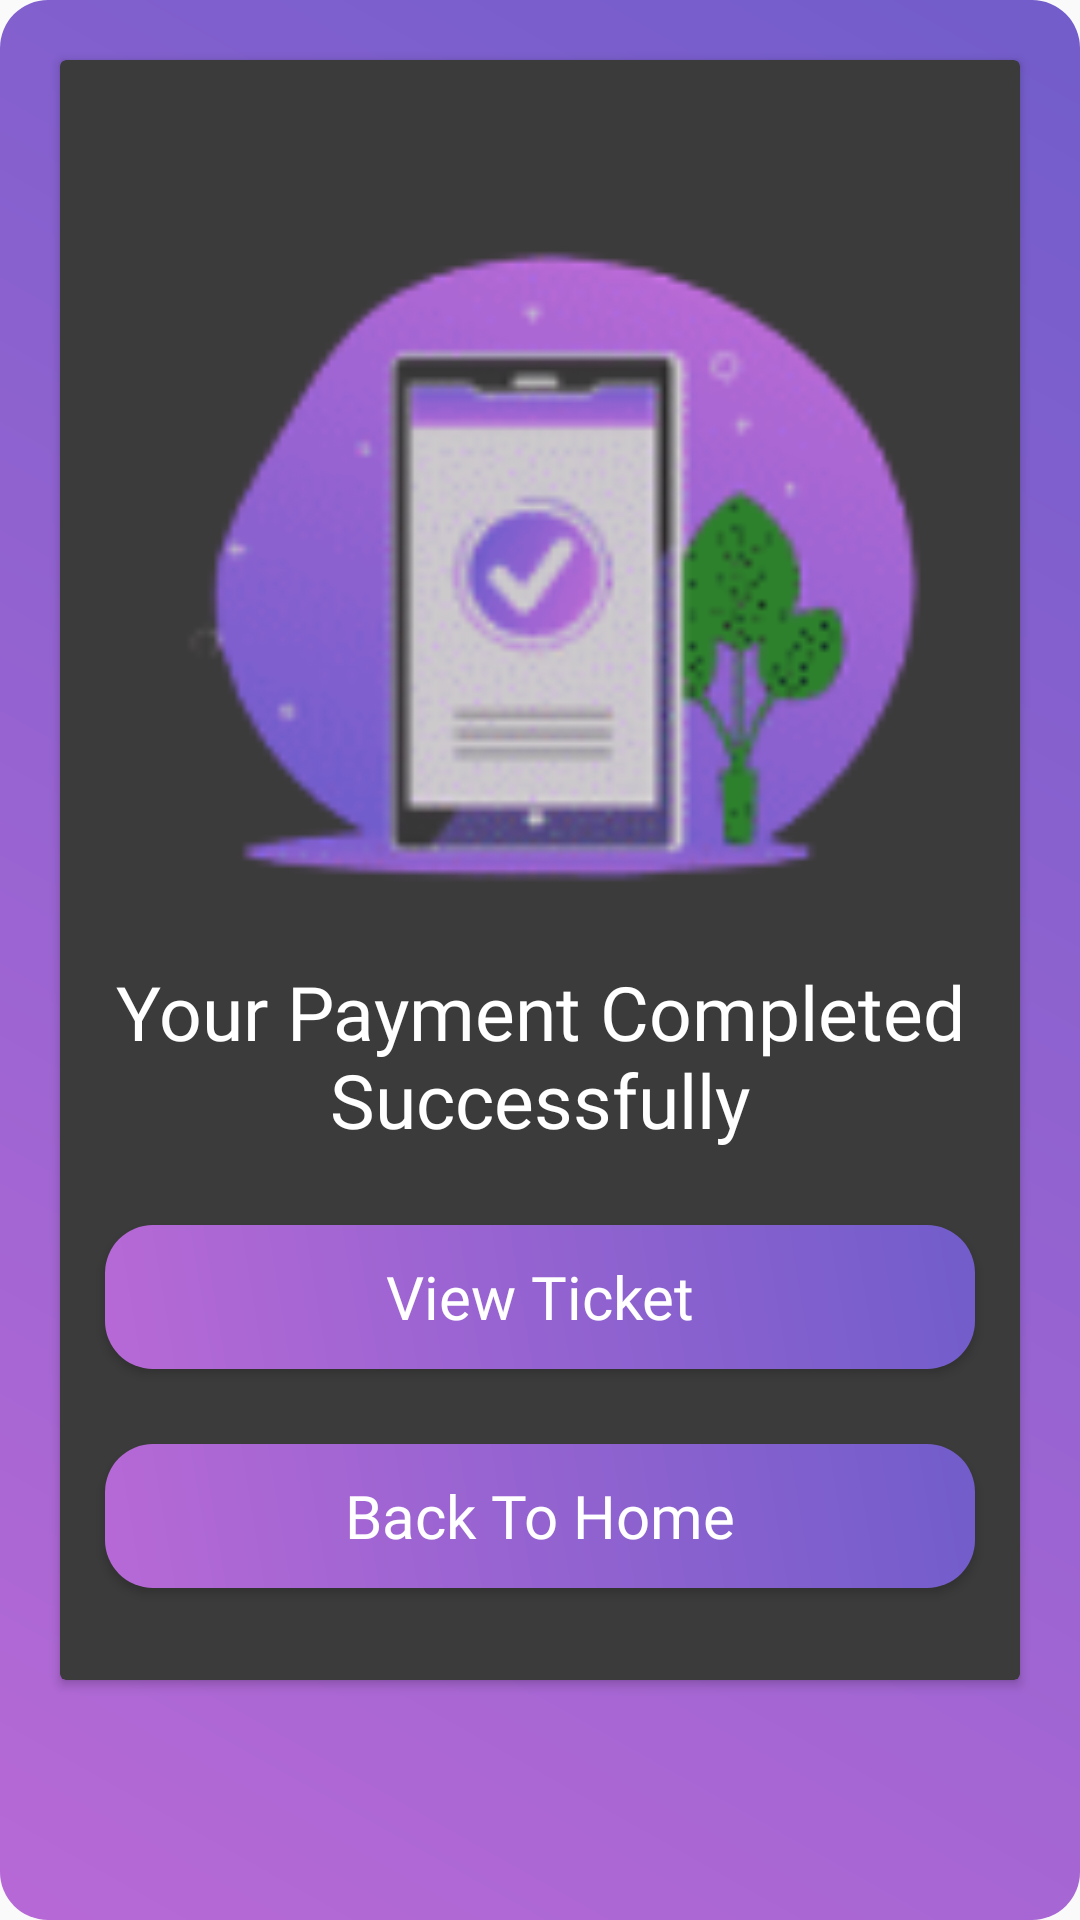

The Android layout XML behind this screen, and the referenced resources:
<!-- AndroidManifest.xml: application theme Theme.Cinematic -->
<!-- res/layout/dialoge_frament_design.xml -->
<?xml version="1.0" encoding="utf-8"?>
<LinearLayout xmlns:android="http://schemas.android.com/apk/res/android"
    android:layout_width="match_parent"
    android:layout_height="match_parent"
    xmlns:app="http://schemas.android.com/apk/res-auto"
    android:background="@drawable/btn_shabe"
    android:orientation="vertical">

    <androidx.cardview.widget.CardView
        android:layout_width="match_parent"
        android:layout_height="540dp"
        android:layout_margin="20dp"
        app:cardBackgroundColor="@color/lightGrey"
        >

        <LinearLayout
            android:layout_width="match_parent"
            android:layout_height="match_parent"
            android:orientation="vertical">


            <ImageView
                android:id="@+id/imageView14"
                android:layout_width="300dp"
                android:layout_height="250dp"
                android:layout_gravity="center"
                android:layout_margin="30dp"
                android:scaleType="centerCrop"
                android:src="@drawable/verification" />

            <TextView
                android:id="@+id/textView32"
                android:layout_width="match_parent"
                android:layout_height="wrap_content"
                android:layout_marginTop="-10dp"
                android:fontFamily="@font/nunito_bold"
                android:gravity="center"
                android:text="Your Payment Completed Successfully"
                android:textColor="@color/white"
                android:textSize="25sp" />

            <Button
                android:id="@+id/frag_dialoge_btn_viewTicket"
                android:layout_width="290dp"
                android:layout_height="wrap_content"
                android:layout_gravity="center"
                android:layout_marginTop="25dp"
                android:background="@drawable/btn_shabe"
                android:fontFamily="@font/nunito_bold"
                android:gravity="center"
                android:text="View Ticket"
                android:textAllCaps="false"
                android:textColor="#FFFFFF"
                android:textSize="20sp" />

            <Button
                android:id="@+id/frag_dialoge_btn_back_to_home"
                android:layout_width="290dp"
                android:layout_height="wrap_content"
                android:layout_gravity="center"
                android:layout_marginTop="25dp"
                android:background="@drawable/btn_shabe"
                android:fontFamily="@font/nunito_bold"
                android:gravity="center"
                android:text="Back To Home"
                android:textAllCaps="false"
                android:textColor="#FFFFFF"

                android:textSize="20sp" />

        </LinearLayout>
    </androidx.cardview.widget.CardView>



</LinearLayout>
<!-- resources referenced by this layout -->
<resources>
  <color name="lightGrey">#3C3B3B</color>
  <color name="white">#FFFFFFFF</color>
  <!-- drawable btn_shabe (drawable) -->
  <?xml version="1.0" encoding="utf-8"?>
  <shape xmlns:android="http://schemas.android.com/apk/res/android">
      <corners android:radius="16dp"></corners>
  
      <gradient android:startColor="#B769D6" android:endColor="#715DCB"
  
          android:angle="45"></gradient>
  
  </shape>
  <!-- drawable verification: png bitmap (drawable, 17442 bytes) -->
  <style name="Theme.Cinematic" parent="Base.Theme.Cinematic" />
  <style name="Base.Theme.Cinematic" parent="Theme.AppCompat.Light.NoActionBar">
          
          
      </style>
</resources>
